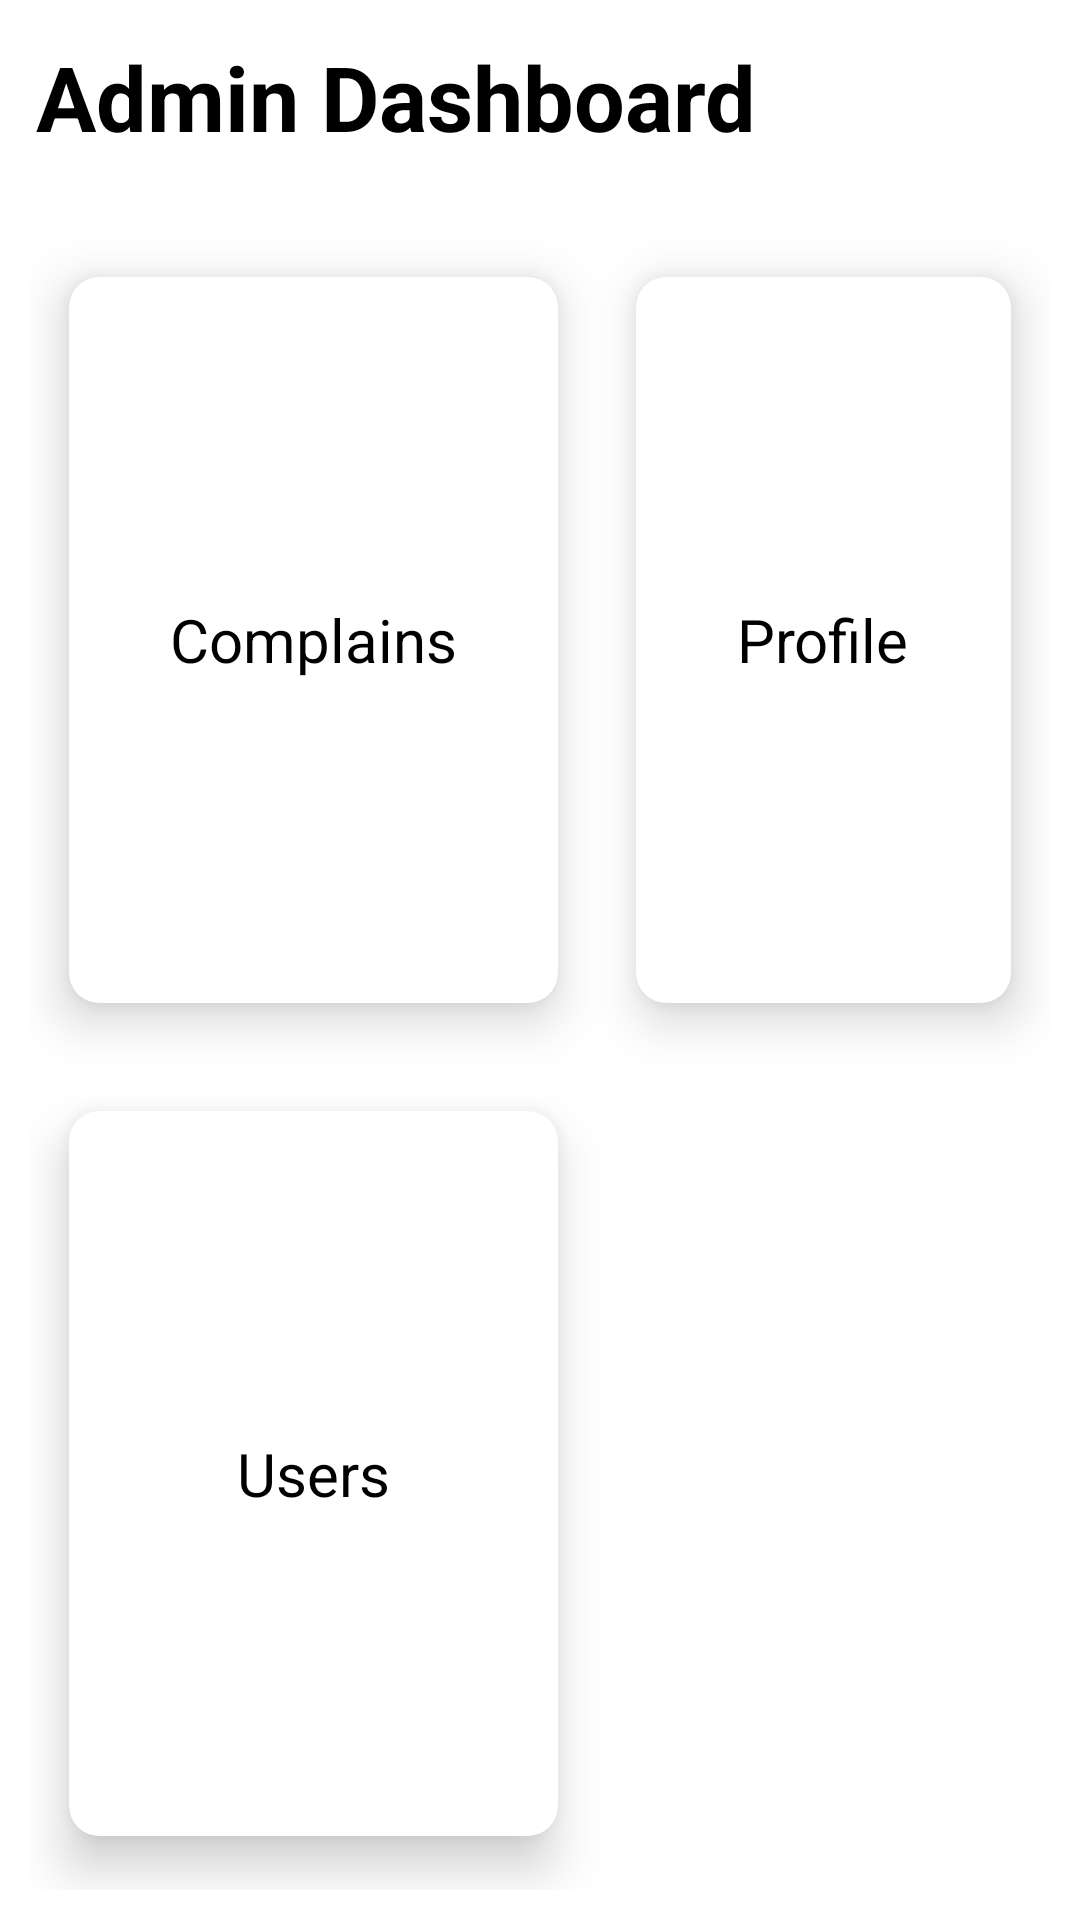

Here is an Android app screen rendered from its layout file. Give the layout XML and the strings, colors and styles it references.
<!-- AndroidManifest.xml: application theme Theme.XpressWay -->
<!-- res/layout/activity_admin.xml -->
<?xml version="1.0" encoding="utf-8"?>
<RelativeLayout xmlns:android="http://schemas.android.com/apk/res/android"
    xmlns:app="http://schemas.android.com/apk/res-auto"
    xmlns:tools="http://schemas.android.com/tools"
    android:layout_width="match_parent"
    android:layout_height="match_parent"
    tools:context=".ui.AdminActivity">

    <TextView
        android:id="@+id/tvHead"
        android:textSize="30sp"
        android:textStyle="bold"
        android:textColor="@color/black"
        android:layout_margin="12dp"
        android:text="Admin Dashboard"
        android:layout_width="wrap_content"
        android:layout_height="wrap_content"/>

    <GridLayout
        android:layout_width="match_parent"
        android:layout_below="@+id/tvHead"
        android:layout_height="match_parent"
        android:layout_marginTop="20dp"
        android:columnCount="2"
        android:rowCount="3"
        android:layout_margin="10dp">

        
        <androidx.cardview.widget.CardView
            android:id="@+id/cardViewComplains"
            android:layout_gravity="fill"
            android:layout_columnWeight="1"
            android:layout_rowWeight="1"
            android:layout_width="wrap_content"
            android:layout_height="wrap_content"
            app:cardCornerRadius="10dp"
            app:cardElevation="10dp"
            android:layout_column="0"
            android:layout_row="0"
            app:cardUseCompatPadding="true">

            <LinearLayout
                android:layout_width="wrap_content"
                android:layout_height="wrap_content"
                android:orientation="vertical"
                android:gravity="center"
                android:layout_gravity="center_vertical|center_horizontal">

                <ImageView
                    android:layout_width="wrap_content"
                    android:layout_height="wrap_content"
                    android:src="@drawable/ic_complains"/>
                <TextView
                    android:text="Complains"
                    android:textSize="20sp"
                    android:layout_width="wrap_content"
                    android:layout_height="wrap_content"
                    android:textColor="@color/black" />

            </LinearLayout>
        </androidx.cardview.widget.CardView>

        
        <androidx.cardview.widget.CardView
            android:id="@+id/cardViewProfile"
            android:layout_gravity="fill"
            android:layout_columnWeight="1"
            android:layout_rowWeight="1"
            android:layout_width="wrap_content"
            android:layout_height="wrap_content"
            app:cardCornerRadius="10dp"
            app:cardElevation="10dp"
            android:layout_column="1"
            android:layout_row="0"
            app:cardUseCompatPadding="true">

            <LinearLayout
                android:layout_width="wrap_content"
                android:layout_height="wrap_content"
                android:orientation="vertical"
                android:gravity="center"
                android:layout_gravity="center_vertical|center_horizontal">

                <ImageView
                    android:layout_width="wrap_content"
                    android:layout_height="wrap_content"
                    android:src="@drawable/ic_person"/>

                <TextView
                    android:text="Profile"
                    android:textSize="20sp"
                    android:layout_width="wrap_content"
                    android:layout_height="wrap_content"
                    android:textColor="@color/black" />
            </LinearLayout>
        </androidx.cardview.widget.CardView>

        
        <androidx.cardview.widget.CardView
            android:id="@+id/cardViewUsers"
            android:layout_gravity="fill"
            android:layout_columnWeight="1"
            android:layout_rowWeight="1"
            android:layout_width="wrap_content"
            android:layout_height="wrap_content"
            app:cardCornerRadius="10dp"
            app:cardElevation="10dp"
            android:layout_column="0"
            android:layout_row="1"
            app:cardUseCompatPadding="true">

            <LinearLayout
                android:layout_width="wrap_content"
                android:layout_height="wrap_content"
                android:orientation="vertical"
                android:gravity="center"
                android:layout_gravity="center_vertical|center_horizontal">

                <ImageView
                    android:layout_width="wrap_content"
                    android:layout_height="wrap_content"
                    android:src="@drawable/ic_person"/>

                <TextView
                    android:text="Users"
                    android:textSize="20sp"
                    android:layout_width="wrap_content"
                    android:layout_height="wrap_content"
                    android:textColor="@color/black" />

            </LinearLayout>
        </androidx.cardview.widget.CardView>

    </GridLayout>

</RelativeLayout>
<!-- resources referenced by this layout -->
<resources>
  <color name="black">#FF000000</color>
  <style name="Theme.XpressWay" parent="Theme.MaterialComponents.DayNight.NoActionBar">
          
          <item name="colorPrimary">@color/purple_500</item>
          <item name="colorPrimaryVariant">@color/purple_700</item>
          <item name="colorOnPrimary">@color/white</item>
          
          <item name="colorSecondary">@color/teal_200</item>
          <item name="colorSecondaryVariant">@color/teal_700</item>
          <item name="colorOnSecondary">@color/black</item>
          
          <item name="android:statusBarColor" tools:targetApi="21">?attr/colorPrimaryVariant</item>
          
      </style>
  <color name="purple_500">#FF6200EE</color>
  <color name="purple_700">#FF3700B3</color>
  <color name="white">#FFFFFFFF</color>
  <color name="teal_200">#FF03DAC5</color>
  <color name="teal_700">#FF018786</color>
</resources>
